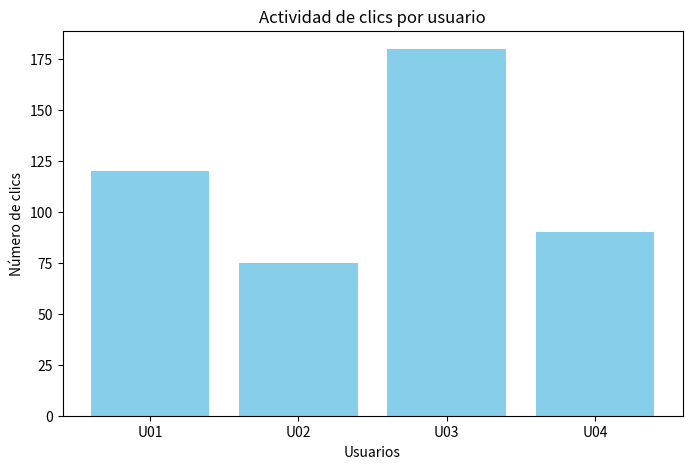

This figure's Python source:
import matplotlib.pyplot as plt

# Datos de ejemplo
usuarios = ['U01', 'U02', 'U03', 'U04']
clicks = [120, 75, 180, 90]

# Crear gráfico de barras
plt.figure(figsize=(8,5))
plt.bar(usuarios, clicks, color='skyblue')
plt.xlabel('Usuarios')
plt.ylabel('Número de clics')
plt.title('Actividad de clics por usuario')
plt.savefig('clicks_por_usuario.png')  # Guardar imagen
plt.show()
